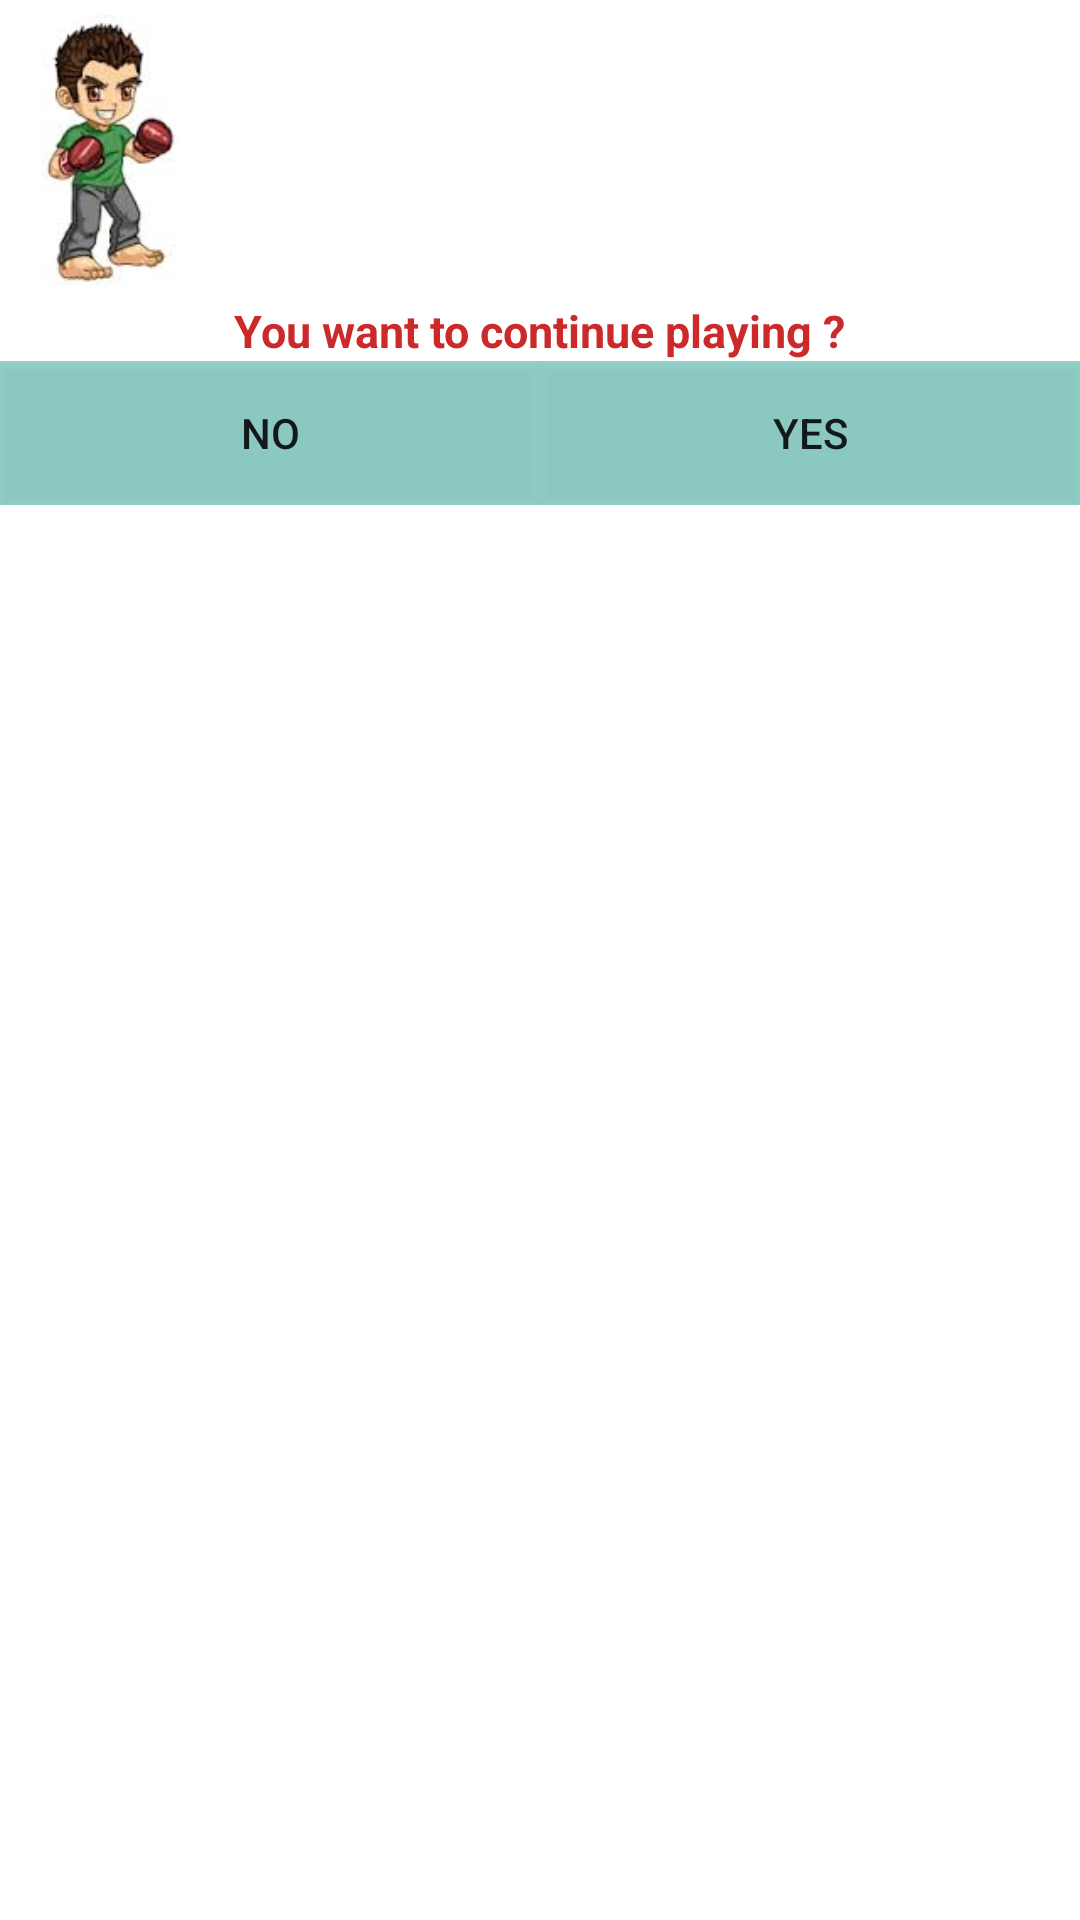

Here is an Android app screen rendered from its layout file. Give the layout XML and the strings, colors and styles it references.
<!-- AndroidManifest.xml: application theme AppTheme -->
<!-- res/layout/custom_dialog.xml -->
<?xml version="1.0" encoding="utf-8"?>
<RelativeLayout xmlns:android="http://schemas.android.com/apk/res/android"
    android:layout_width="wrap_content" android:layout_height="wrap_content"
    android:id="@+id/Tentativas"
    android:clickable="false"
    android:background="@android:color/white">


    <TextView
        android:layout_width="fill_parent"
        android:layout_height="wrap_content"
        android:id="@+id/Vence"
        android:textColor="@color/themeRed"
        android:textSize="25dp"
        android:textStyle="bold"
        android:layout_marginTop="10dp"
        android:layout_marginLeft="80dp"
        android:gravity="left" />

    <ImageView
        android:layout_width="73dp"
        android:layout_height="100dp"
        android:id="@+id/Ivencedor"
        android:padding="5dp"
        android:src="@drawable/lutador" />

    <TextView
        android:layout_width="wrap_content"
        android:layout_height="wrap_content"
        android:id="@+id/Tenta"
        android:layout_below="@+id/Vence"
        android:textColor="@color/themeRed"
        android:layout_margin="10dp"
        android:layout_centerInParent="true"
        android:textSize="15dp"
        android:typeface="sans" />

    <TableRow
        android:layout_width="fill_parent"
        android:layout_height="wrap_content"
        android:id="@+id/linhatabela"
        android:layout_below="@+id/Ivencedor"
        android:gravity="center_horizontal">

        <TextView
            android:layout_width="wrap_content"
            android:layout_height="wrap_content"
            android:text="@string/preFinal"
            android:id="@+id/PreFinal"
            android:textStyle="bold"
            android:textSize="15dp"
            android:textColor="@color/themeRed" />

    </TableRow>

    <TableRow
        android:layout_width="fill_parent"
        android:layout_height="wrap_content"
        android:layout_below="@id/linhatabela">

        <Button
            android:layout_width="wrap_content"
            android:layout_height="wrap_content"
            android:text="@string/No"
            android:id="@+id/No"
            android:layout_gravity="center_vertical"
            android:layout_weight="1"
            android:background="@color/highlighted_text_material_light" />

        <Button
            android:layout_width="wrap_content"
            android:layout_height="wrap_content"
            android:text="@string/Yes"
            android:id="@+id/Yes"
            android:layout_gravity="center_vertical"
            android:layout_weight="1"
            android:background="@color/highlighted_text_material_light" />
    </TableRow>

</RelativeLayout>
<!-- resources referenced by this layout -->
<resources>
  <color name="themeRed">#ffCC292B</color>
  <!-- drawable lutador: jpg bitmap (drawable-xhdpi, 3575 bytes) -->
  <string name="No">No</string>
  <string name="Yes">Yes</string>
  <string name="preFinal">You want to continue playing ?</string>
  <style name="AppTheme" parent="Theme.AppCompat.Light">
          
     </style>
</resources>
